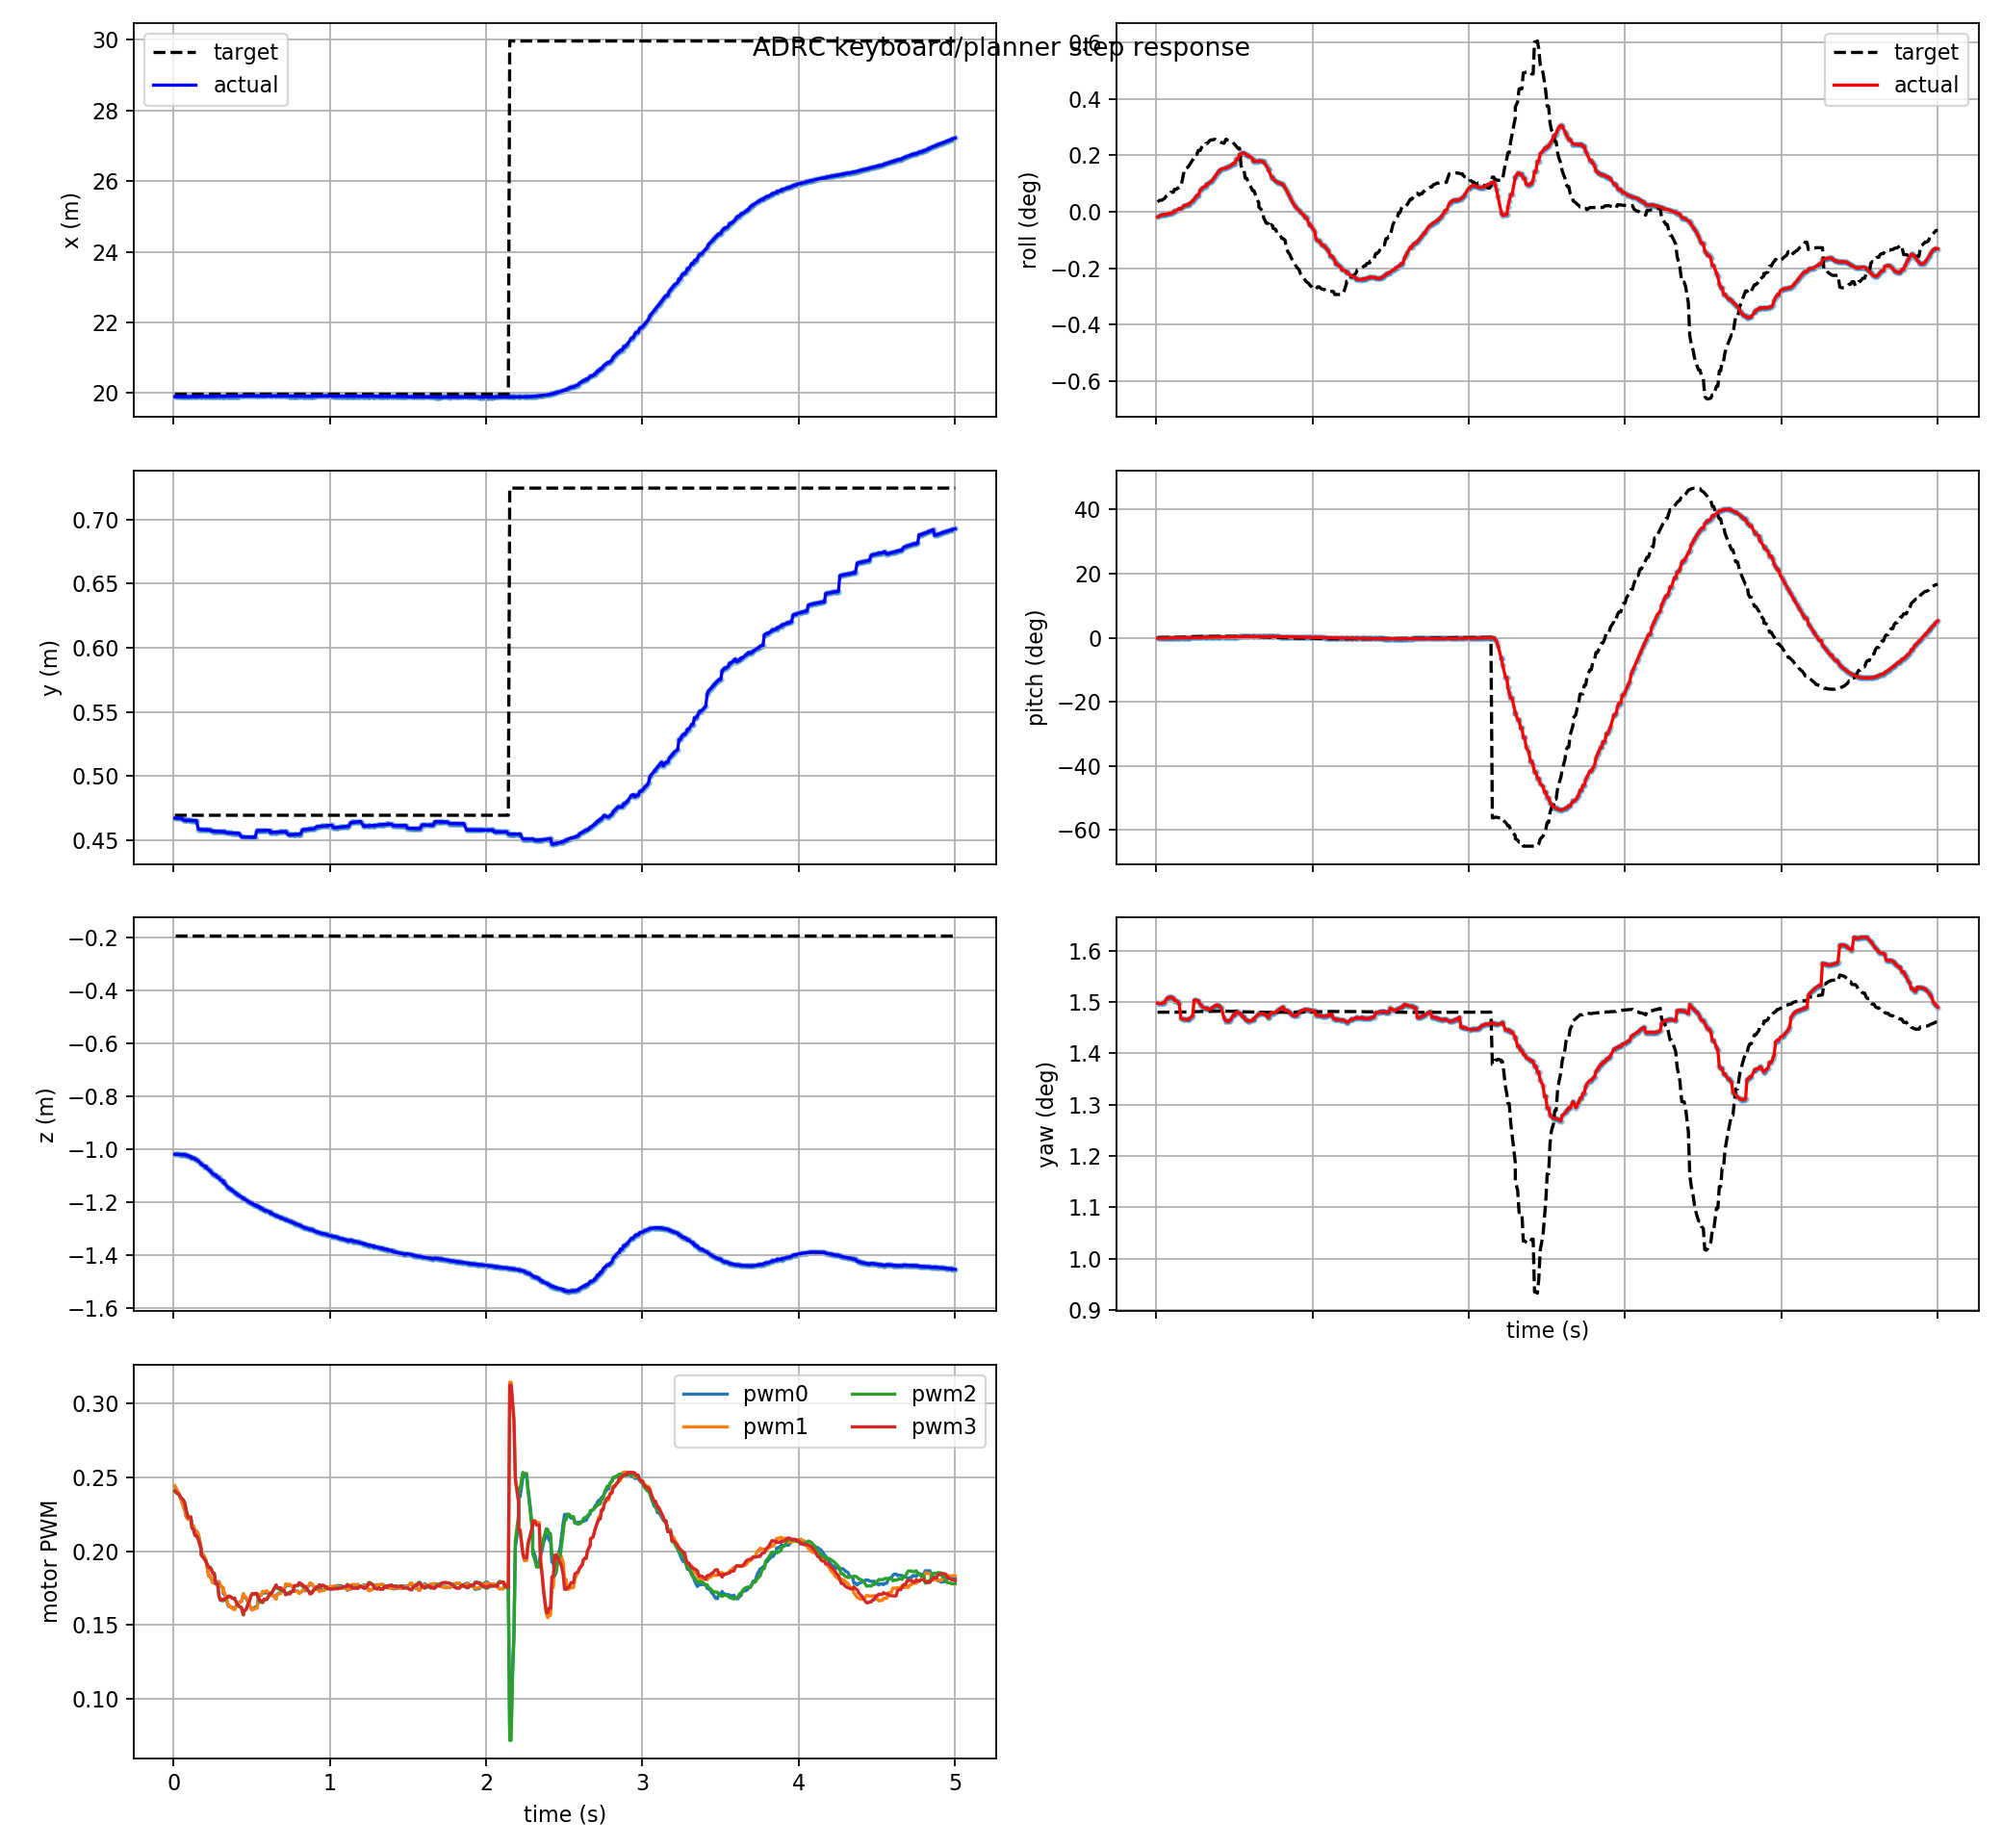

Values plotted in this chart, from the file beside it:
t, actual_x, actual_y, actual_z, target_x, target_y, target_z, actual_roll, actual_pitch, actual_yaw, target_roll, target_pitch, target_yaw, pwm0, pwm1, pwm2, pwm3, target_frame, target_child
0.009, 19.9, 0.4671, -1.02, 19.97, 0.4694, -0.1919, -0.0003301, -0.00272, 0.02615, 0.0005991, 0.0007793, 0.02584, 0.2438, 0.2443, 0.2405, 0.241, keyboard_target, position_mode
0.024, 19.9, 0.467, -1.02, 19.97, 0.4694, -0.1919, -0.0002532, -0.002323, 0.02613, 0.0007065, 0.001032, 0.02584, 0.2407, 0.2411, 0.2389, 0.2393, keyboard_target, position_mode
0.036, 19.9, 0.467, -1.02, 19.97, 0.4694, -0.1919, -0.0002144, -0.002155, 0.02614, 0.0007065, 0.001032, 0.02584, 0.2386, 0.2389, 0.2382, 0.2385, keyboard_target, position_mode
0.045, 19.9, 0.4669, -1.021, 19.97, 0.4694, -0.1919, -0.0001751, -0.002046, 0.02616, 0.0007667, 0.001164, 0.02584, 0.2359, 0.2361, 0.2364, 0.2365, keyboard_target, position_mode
0.054, 19.9, 0.4669, -1.021, 19.97, 0.4694, -0.1919, -0.0001751, -0.002046, 0.02616, 0.000817, 0.001274, 0.02584, 0.2331, 0.2331, 0.2356, 0.2357, keyboard_target, position_mode
0.063, 19.9, 0.4656, -1.021, 19.97, 0.4694, -0.1919, -0.0001869, -0.001869, 0.02626, 0.0009473, 0.001277, 0.02584, 0.2304, 0.2304, 0.2347, 0.2346, keyboard_target, position_mode
0.072, 19.9, 0.4655, -1.022, 19.97, 0.4694, -0.1919, -0.0001364, -0.001692, 0.02632, 0.001011, 0.001375, 0.02584, 0.2283, 0.2281, 0.2327, 0.2325, keyboard_target, position_mode
0.081, 19.9, 0.4655, -1.023, 19.97, 0.4694, -0.1919, -0.0001134, -0.00159, 0.02634, 0.001011, 0.001375, 0.02584, 0.2234, 0.2233, 0.2279, 0.2276, keyboard_target, position_mode
0.093, 19.9, 0.4654, -1.025, 19.97, 0.4694, -0.1919, -0.0001134, -0.00159, 0.02634, 0.0012, 0.001764, 0.02584, 0.2217, 0.2215, 0.2233, 0.2229, keyboard_target, position_mode
0.099, 19.9, 0.4654, -1.028, 19.97, 0.4694, -0.1919, -7.620716466163919e-05, -0.001473, 0.02634, 0.0012, 0.001764, 0.02584, 0.2217, 0.2215, 0.2233, 0.2229, keyboard_target, position_mode
0.111, 19.9, 0.4653, -1.029, 19.97, 0.4694, -0.1919, -4.8082946926201376e-05, -0.001415, 0.02632, 0.0012, 0.001764, 0.02584, 0.2217, 0.2215, 0.2233, 0.2229, keyboard_target, position_mode
0.117, 19.9, 0.4653, -1.034, 19.97, 0.4694, -0.1919, 4.957838498169025e-05, -0.001167, 0.02623, 0.001382, 0.0021, 0.02584, 0.2181, 0.2181, 0.2161, 0.2161, keyboard_target, position_mode
0.129, 19.9, 0.4653, -1.034, 19.97, 0.4694, -0.1919, 4.957838498169025e-05, -0.001167, 0.02623, 0.001382, 0.0021, 0.02584, 0.2168, 0.2168, 0.2142, 0.2143, keyboard_target, position_mode
0.138, 19.9, 0.4652, -1.038, 19.97, 0.4694, -0.1919, 0.0001286, -0.0009952, 0.02619, 0.00147, 0.002269, 0.02584, 0.2137, 0.2137, 0.2105, 0.2106, keyboard_target, position_mode
0.147, 19.9, 0.4651, -1.041, 19.97, 0.4694, -0.1919, 0.0001903, -0.0008807, 0.02615, 0.00147, 0.002269, 0.02584, 0.2137, 0.2137, 0.2105, 0.2106, keyboard_target, position_mode
0.159, 19.9, 0.4585, -1.045, 19.97, 0.4694, -0.1919, 0.0001732, -0.0007593, 0.02562, 0.001539, 0.002404, 0.02584, 0.2115, 0.2113, 0.2078, 0.2078, keyboard_target, position_mode
0.177, 19.9, 0.4583, -1.057, 19.97, 0.4694, -0.1919, 0.0003562, -0.0003031, 0.0256, 0.002413, 0.003203, 0.02584, 0.202, 0.202, 0.2012, 0.2012, keyboard_target, position_mode
0.177, 19.9, 0.4583, -1.057, 19.97, 0.4694, -0.1919, 0.0003562, -0.0003031, 0.0256, 0.002581, 0.003457, 0.02585, 0.1992, 0.1993, 0.1975, 0.1973, keyboard_target, position_mode
0.195, 19.9, 0.4582, -1.064, 19.97, 0.4694, -0.1919, 0.0004161, 5.867001328475976e-06, 0.02558, 0.002691, 0.003654, 0.02585, 0.1967, 0.197, 0.1951, 0.195, keyboard_target, position_mode
0.207, 19.9, 0.4582, -1.064, 19.97, 0.4694, -0.1919, 0.0004161, 5.867001328475976e-06, 0.02558, 0.002792, 0.003865, 0.02585, 0.1939, 0.1944, 0.1932, 0.1931, keyboard_target, position_mode
0.207, 19.91, 0.4581, -1.07, 19.97, 0.4694, -0.1919, 0.0004717, 0.0002033, 0.0256, 0.002792, 0.003865, 0.02585, 0.1939, 0.1944, 0.1932, 0.1931, keyboard_target, position_mode
0.225, 19.91, 0.458, -1.078, 19.97, 0.4694, -0.1919, 0.0005889, 0.0004653, 0.02567, 0.003075, 0.004383, 0.02585, 0.1832, 0.1832, 0.1892, 0.1888, keyboard_target, position_mode
0.234, 19.91, 0.4579, -1.082, 19.97, 0.4694, -0.1919, 0.0006685, 0.000582, 0.02572, 0.003202, 0.004595, 0.02585, 0.1832, 0.1832, 0.1892, 0.1888, keyboard_target, position_mode
0.243, 19.91, 0.4571, -1.089, 19.97, 0.4694, -0.1919, 0.0007584, 0.0007111, 0.02624, 0.003327, 0.004798, 0.02585, 0.1808, 0.1806, 0.1877, 0.1873, keyboard_target, position_mode
0.252, 19.91, 0.457, -1.093, 19.97, 0.4694, -0.1919, 0.0008829, 0.0008446, 0.02625, 0.003542, 0.00532, 0.02586, 0.1788, 0.1784, 0.1851, 0.1848, keyboard_target, position_mode
0.261, 19.91, 0.4569, -1.098, 19.97, 0.4694, -0.1919, 0.001017, 0.0009767, 0.02622, 0.003542, 0.00532, 0.02586, 0.1788, 0.1784, 0.1851, 0.1848, keyboard_target, position_mode
0.27, 19.91, 0.4569, -1.098, 19.97, 0.4694, -0.1919, 0.001017, 0.0009767, 0.02622, 0.003783, 0.005778, 0.02586, 0.1789, 0.178, 0.178, 0.1778, keyboard_target, position_mode
0.282, 19.91, 0.4568, -1.108, 19.97, 0.4694, -0.1919, 0.001325, 0.00134, 0.02612, 0.003783, 0.005778, 0.02586, 0.1789, 0.178, 0.178, 0.1778, keyboard_target, position_mode
0.291, 19.91, 0.4568, -1.108, 19.97, 0.4694, -0.1919, 0.001419, 0.001509, 0.02605, 0.003981, 0.006226, 0.02586, 0.1794, 0.1791, 0.1694, 0.1694, keyboard_target, position_mode
0.3, 19.91, 0.4567, -1.117, 19.97, 0.4694, -0.1919, 0.001506, 0.001701, 0.026, 0.004099, 0.006576, 0.02586, 0.1763, 0.1767, 0.1666, 0.167, keyboard_target, position_mode
0.318, 19.91, 0.4566, -1.12, 19.97, 0.4694, -0.1919, 0.001556, 0.001845, 0.02597, 0.004138, 0.006686, 0.02586, 0.1749, 0.1754, 0.1664, 0.1668, keyboard_target, position_mode
0.318, 19.91, 0.4566, -1.125, 19.97, 0.4694, -0.1919, 0.001638, 0.002135, 0.02595, 0.004209, 0.006897, 0.02587, 0.1712, 0.172, 0.1671, 0.1675, keyboard_target, position_mode
0.327, 19.91, 0.4565, -1.13, 19.97, 0.4694, -0.1919, 0.001696, 0.002339, 0.02597, 0.004209, 0.006897, 0.02587, 0.1712, 0.172, 0.1671, 0.1675, keyboard_target, position_mode
0.345, 19.91, 0.4557, -1.143, 19.97, 0.4694, -0.1919, 0.001812, 0.002716, 0.02592, 0.004413, 0.007145, 0.02587, 0.1649, 0.1657, 0.1683, 0.1687, keyboard_target, position_mode
0.351, 19.91, 0.4556, -1.146, 19.97, 0.4694, -0.1919, 0.001856, 0.002825, 0.02596, 0.004438, 0.007254, 0.02587, 0.1626, 0.1631, 0.1695, 0.1695, keyboard_target, position_mode
0.36, 19.91, 0.4556, -1.15, 19.97, 0.4694, -0.1919, 0.00195, 0.002976, 0.02599, 0.004438, 0.007254, 0.02587, 0.1626, 0.1631, 0.1695, 0.1695, keyboard_target, position_mode
0.369, 19.91, 0.4555, -1.154, 19.97, 0.4694, -0.1919, 0.002067, 0.003093, 0.02603, 0.004463, 0.00741, 0.02587, 0.162, 0.1616, 0.1687, 0.1685, keyboard_target, position_mode
0.378, 19.91, 0.4555, -1.158, 19.97, 0.4694, -0.1919, 0.002197, 0.003209, 0.02606, 0.004471, 0.007473, 0.02587, 0.1618, 0.1611, 0.1682, 0.168, keyboard_target, position_mode
0.39, 19.91, 0.4554, -1.163, 19.97, 0.4694, -0.1919, 0.002363, 0.003393, 0.02608, 0.004391, 0.007476, 0.02587, 0.1611, 0.1602, 0.1682, 0.168, keyboard_target, position_mode
0.399, 19.91, 0.4554, -1.167, 19.97, 0.4694, -0.1919, 0.002468, 0.003535, 0.02606, 0.004391, 0.007476, 0.02587, 0.1625, 0.1618, 0.166, 0.1661, keyboard_target, position_mode
0.408, 19.91, 0.4554, -1.171, 19.97, 0.4694, -0.1919, 0.002565, 0.003686, 0.02602, 0.004331, 0.007454, 0.02587, 0.1642, 0.1636, 0.1639, 0.164, keyboard_target, position_mode
0.417, 19.91, 0.4553, -1.175, 19.97, 0.4694, -0.1919, 0.00264, 0.003863, 0.02598, 0.004275, 0.00742, 0.02587, 0.1651, 0.1647, 0.1626, 0.1629, keyboard_target, position_mode
0.435, 19.92, 0.4525, -1.182, 19.97, 0.4694, -0.1919, 0.00268, 0.004239, 0.02564, 0.004227, 0.007359, 0.02587, 0.1659, 0.166, 0.1614, 0.1618, keyboard_target, position_mode
0.447, 19.92, 0.4525, -1.187, 19.97, 0.4694, -0.1919, 0.002702, 0.004475, 0.02555, 0.00448, 0.007858, 0.02587, 0.1707, 0.1713, 0.1567, 0.1569, keyboard_target, position_mode
0.447, 19.92, 0.4525, -1.187, 19.97, 0.4694, -0.1919, 0.002702, 0.004475, 0.02555, 0.004445, 0.007829, 0.02587, 0.1691, 0.1701, 0.1589, 0.1588, keyboard_target, position_mode
0.465, 19.92, 0.4524, -1.194, 19.97, 0.4694, -0.1919, 0.002764, 0.004767, 0.02553, 0.004424, 0.007802, 0.02587, 0.168, 0.1687, 0.1607, 0.1605, keyboard_target, position_mode
0.474, 19.92, 0.4524, -1.197, 19.97, 0.4694, -0.1919, 0.002822, 0.004889, 0.02557, 0.0044, 0.00778, 0.02587, 0.1659, 0.1664, 0.1634, 0.1633, keyboard_target, position_mode
0.486, 19.92, 0.4523, -1.201, 19.97, 0.4694, -0.1919, 0.002908, 0.005038, 0.02566, 0.004351, 0.007772, 0.02587, 0.1637, 0.1639, 0.1664, 0.1661, keyboard_target, position_mode
0.495, 19.92, 0.4523, -1.204, 19.97, 0.4694, -0.1919, 0.002998, 0.005154, 0.02574, 0.004238, 0.007753, 0.02587, 0.1612, 0.1612, 0.1695, 0.1695, keyboard_target, position_mode
0.504, 19.92, 0.4523, -1.204, 19.97, 0.4694, -0.1919, 0.002998, 0.005154, 0.02574, 0.004145, 0.007721, 0.02587, 0.1602, 0.16, 0.1711, 0.1713, keyboard_target, position_mode
0.513, 19.92, 0.4522, -1.211, 19.97, 0.4694, -0.1919, 0.003239, 0.00535, 0.02585, 0.004044, 0.007686, 0.02587, 0.1615, 0.161, 0.1707, 0.171, keyboard_target, position_mode
0.522, 19.92, 0.4522, -1.211, 19.97, 0.4694, -0.1919, 0.003239, 0.00535, 0.02585, 0.003925, 0.00764, 0.02587, 0.1621, 0.1612, 0.1709, 0.1713, keyboard_target, position_mode
0.534, 19.92, 0.4574, -1.217, 19.97, 0.4694, -0.1919, 0.003545, 0.005666, 0.02579, 0.003925, 0.00764, 0.02587, 0.1621, 0.1612, 0.1709, 0.1713, keyboard_target, position_mode
0.543, 19.92, 0.4574, -1.217, 19.97, 0.4694, -0.1919, 0.003545, 0.005666, 0.02579, 0.002852, 0.00687, 0.02586, 0.1676, 0.1672, 0.1675, 0.1685, keyboard_target, position_mode
0.552, 19.92, 0.4575, -1.222, 19.97, 0.4694, -0.1919, 0.003628, 0.0059, 0.02568, 0.00264, 0.006741, 0.02585, 0.1703, 0.1701, 0.1654, 0.1664, keyboard_target, position_mode
0.561, 19.92, 0.4575, -1.222, 19.97, 0.4694, -0.1919, 0.003628, 0.0059, 0.02568, 0.00264, 0.006741, 0.02585, 0.1703, 0.1701, 0.1654, 0.1664, keyboard_target, position_mode
0.57, 19.92, 0.4575, -1.228, 19.97, 0.4694, -0.1919, 0.003571, 0.006113, 0.02559, 0.002065, 0.006325, 0.02585, 0.1724, 0.1728, 0.1651, 0.1654, keyboard_target, position_mode
0.579, 19.92, 0.4575, -1.231, 19.97, 0.4694, -0.1919, 0.003511, 0.006217, 0.02557, 0.002065, 0.006325, 0.02585, 0.1716, 0.1726, 0.1671, 0.1674, keyboard_target, position_mode
0.588, 19.92, 0.4575, -1.233, 19.97, 0.4694, -0.1919, 0.003437, 0.006293, 0.02554, 0.001889, 0.006207, 0.02585, 0.1716, 0.1726, 0.1671, 0.1674, keyboard_target, position_mode
0.597, 19.92, 0.4575, -1.233, 19.97, 0.4694, -0.1919, 0.003437, 0.006293, 0.02554, 0.001707, 0.006085, 0.02585, 0.1724, 0.1732, 0.1673, 0.1673, keyboard_target, position_mode
... 440 more rows
